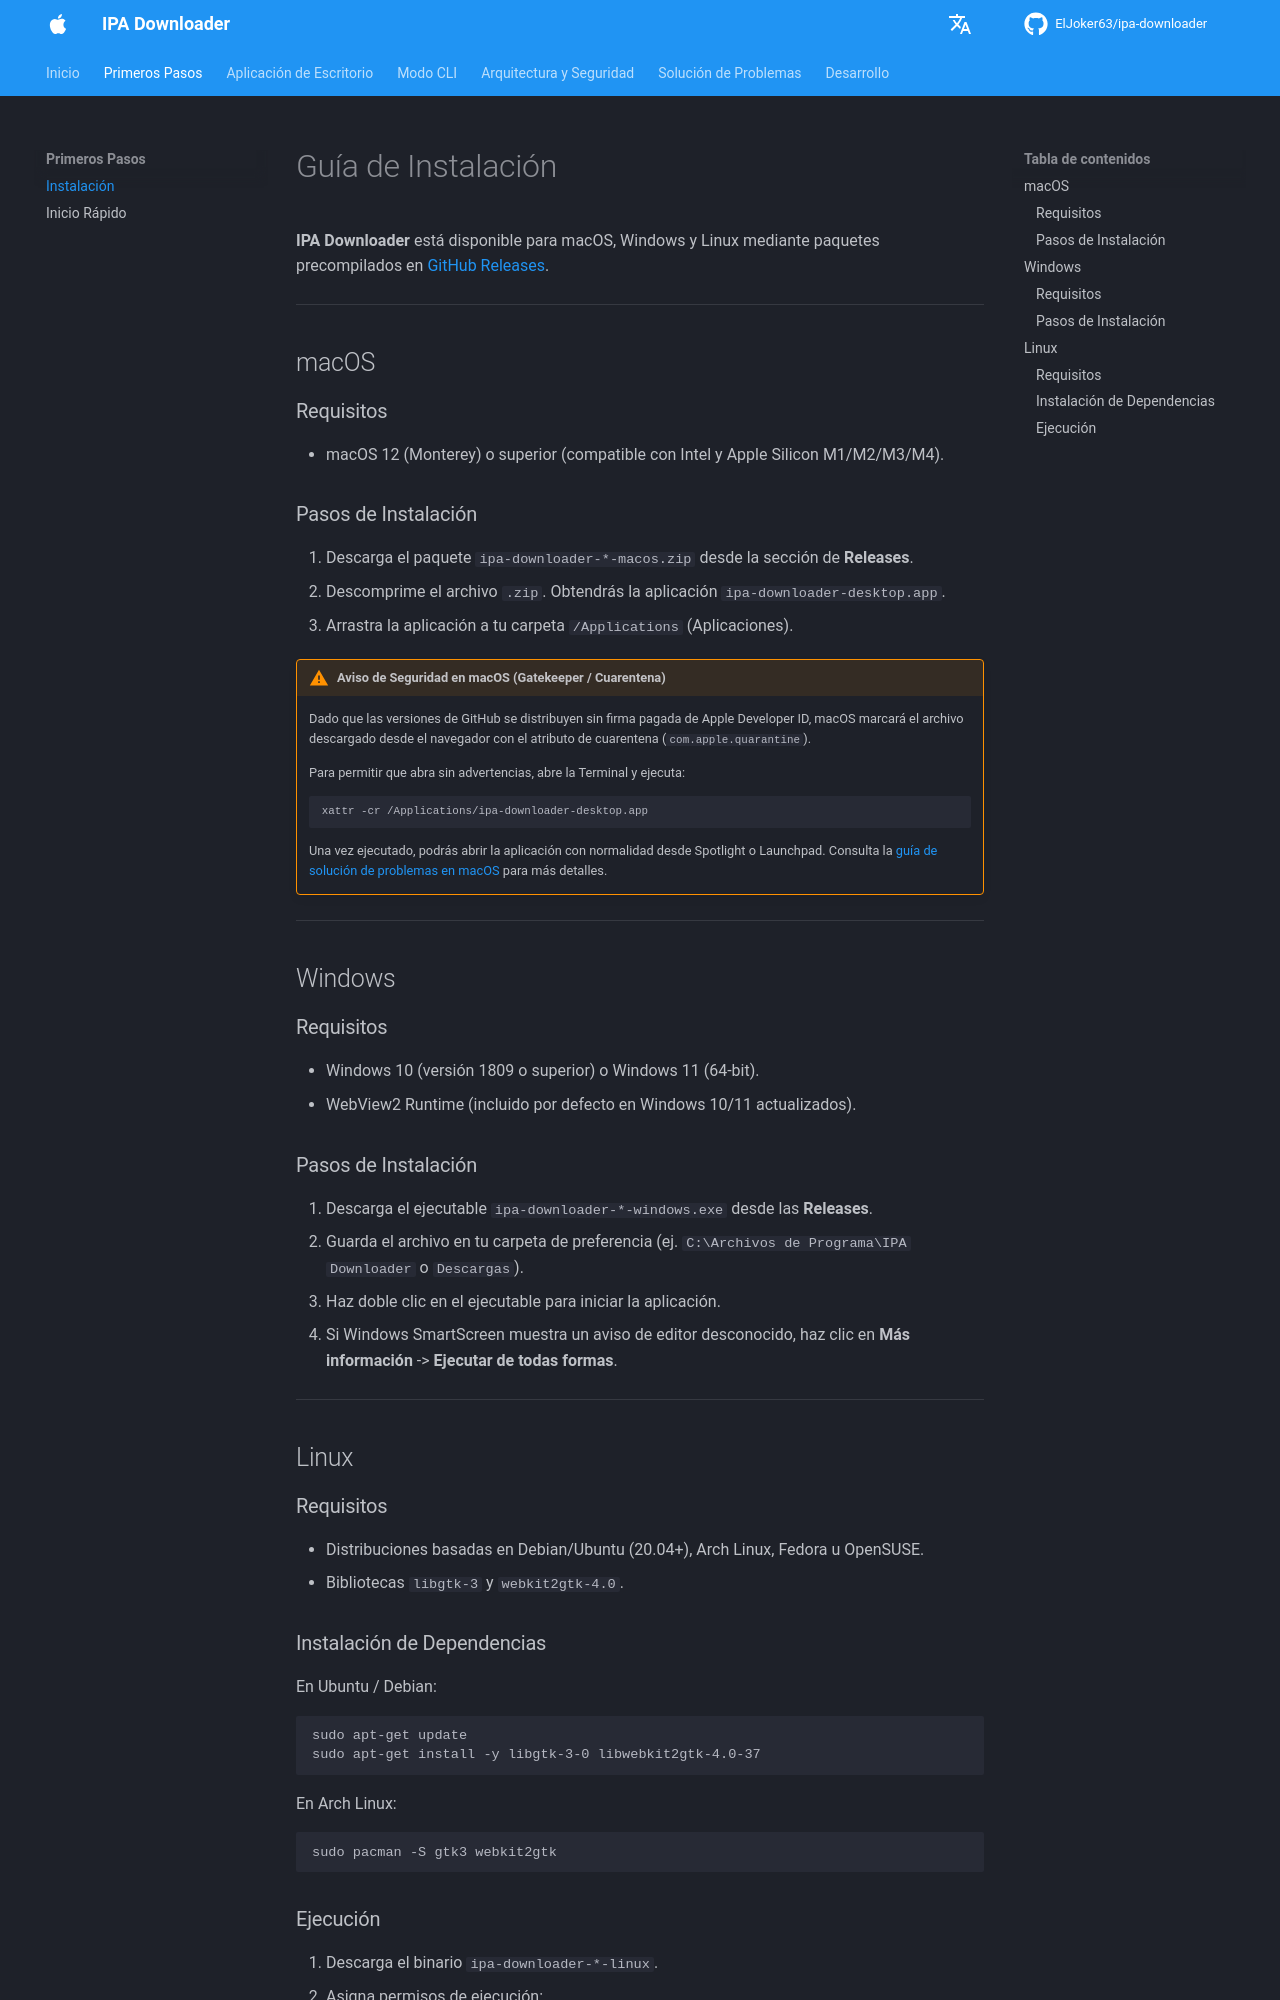

repository: ElJoker63/ipa-downloader · page: getting-started/installation/index.html · generator: mkdocs

# Guía de Instalación

**IPA Downloader** está disponible para macOS, Windows y Linux mediante paquetes precompilados en [GitHub Releases](https://github.com/ElJoker63/ipa-downloader/releases/latest).

---

## macOS

### Requisitos
* macOS 12 (Monterey) o superior (compatible con Intel y Apple Silicon M1/M2/M3/M4).

### Pasos de Instalación

1. Descarga el paquete `ipa-downloader-*-macos.zip` desde la sección de **Releases**.
2. Descomprime el archivo `.zip`. Obtendrás la aplicación `ipa-downloader-desktop.app`.
3. Arrastra la aplicación a tu carpeta `/Applications` (Aplicaciones).

!!! warning "Aviso de Seguridad en macOS (Gatekeeper / Cuarentena)"
    Dado que las versiones de GitHub se distribuyen sin firma pagada de Apple Developer ID, macOS marcará el archivo descargado desde el navegador con el atributo de cuarentena (`com.apple.quarantine`).

    Para permitir que abra sin advertencias, abre la Terminal y ejecuta:
    ```bash
    xattr -cr /Applications/ipa-downloader-desktop.app
    ```
    Una vez ejecutado, podrás abrir la aplicación con normalidad desde Spotlight o Launchpad. Consulta la [guía de solución de problemas en macOS](../troubleshooting/macos.md) para más detalles.

---

## Windows

### Requisitos
* Windows 10 (versión 1809 o superior) o Windows 11 (64-bit).
* WebView2 Runtime (incluido por defecto en Windows 10/11 actualizados).

### Pasos de Instalación
1. Descarga el ejecutable `ipa-downloader-*-windows.exe` desde las **Releases**.
2. Guarda el archivo en tu carpeta de preferencia (ej. `C:\Archivos de Programa\IPA Downloader` o `Descargas`).
3. Haz doble clic en el ejecutable para iniciar la aplicación.
4. Si Windows SmartScreen muestra un aviso de editor desconocido, haz clic en **Más información** -> **Ejecutar de todas formas**.

---

## Linux

### Requisitos
* Distribuciones basadas en Debian/Ubuntu (20.04+), Arch Linux, Fedora u OpenSUSE.
* Bibliotecas `libgtk-3` y `webkit2gtk-4.0`.
